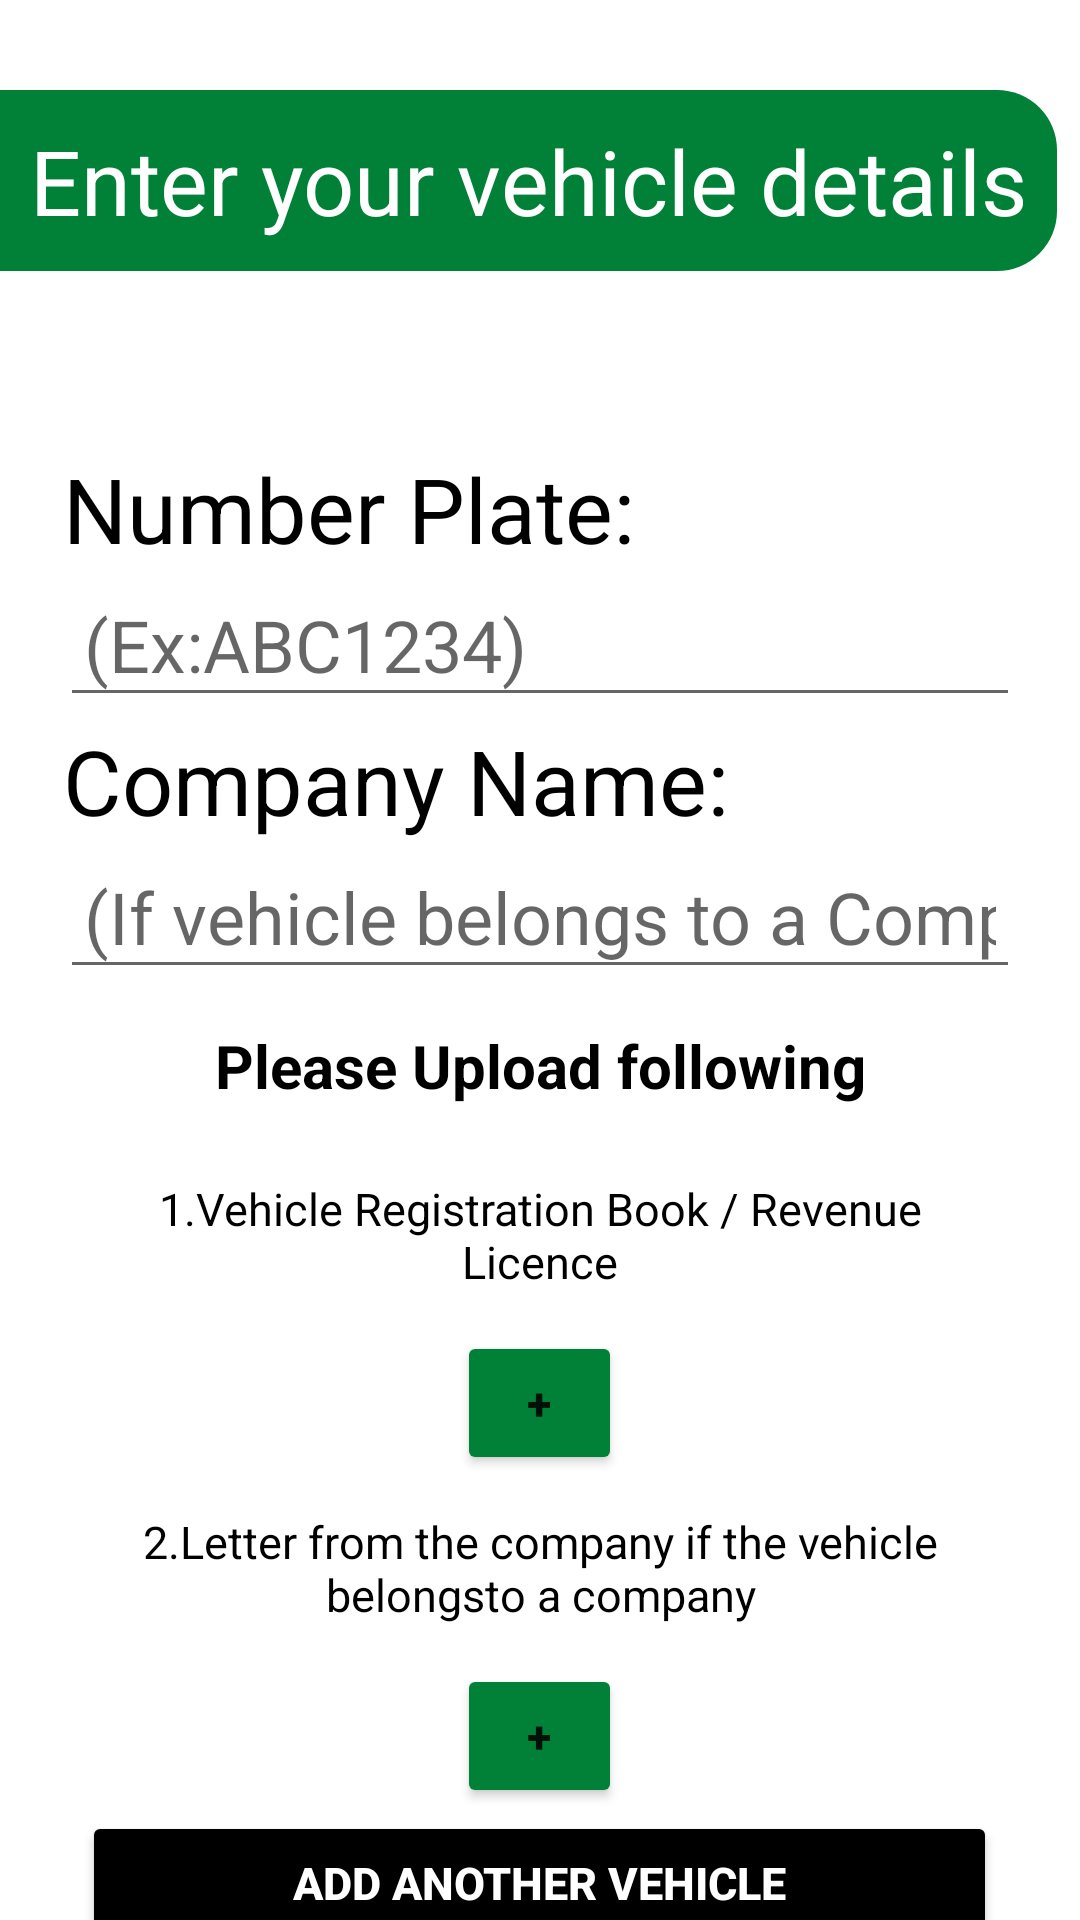

Here is an Android app screen rendered from its layout file. Give the layout XML and the strings, colors and styles it references.
<!-- AndroidManifest.xml: application theme AppTheme -->
<!-- res/layout/activity_regestration.xml -->
<?xml version="1.0" encoding="utf-8"?>
<LinearLayout xmlns:android="http://schemas.android.com/apk/res/android"
    xmlns:app="http://schemas.android.com/apk/res-auto"
    xmlns:tools="http://schemas.android.com/tools"
    android:layout_width="match_parent"
    android:layout_height="match_parent"
    android:orientation="vertical"
    android:backgroundTint="#29a348"
    android:paddingTop="20dp">
    <TextView
        android:layout_marginTop="10sp"
        android:id="@+id/detail_1"
        android:layout_width="wrap_content"
        android:layout_height="wrap_content"
        android:gravity="start"
        android:padding="10sp"
        android:text="Enter your vehicle details"
        android:background="@drawable/round_corner"
        android:textColor="@color/white"
        android:textSize="30sp" />

    <LinearLayout
        android:layout_width="match_parent"
        android:layout_height="643dp"
        android:orientation="vertical"
        android:padding="20dp">


        <TextView
            android:layout_width="match_parent"
            android:layout_height="wrap_content"
            android:layout_marginTop="38dp"
            android:gravity="start"
            android:padding="1sp"
            android:text="Number Plate:"
            android:textColor="@color/black"
            android:textSize="30sp" />

        <EditText
            android:id="@+id/num_plate"
            android:layout_width="match_parent"
            android:layout_height="wrap_content"
            android:ems="10"
            android:gravity="start"
            android:hint="(Ex:ABC1234)"
            android:inputType="textPassword"
            android:padding="8sp"
            android:textSize="24sp" />

        <TextView
            android:layout_width="match_parent"
            android:layout_height="wrap_content"
            android:gravity="start"
            android:padding="1sp"
            android:text="Company Name:"
            android:textColor="@color/black"
            android:textSize="30sp" />

        <EditText
            android:id="@+id/com_name"
            android:layout_width="match_parent"
            android:layout_height="wrap_content"
            android:ems="10"
            android:gravity="start"
            android:hint="(If vehicle belongs to a Company)"
            android:inputType="textPassword"
            android:padding="8sp"
            android:textSize="24sp" />

        <TextView
            android:layout_width="match_parent"
            android:layout_height="wrap_content"
            android:gravity="center"
            android:padding="12sp"
            android:text="Please Upload following"
            android:textColor="@color/black"
            android:textSize="20sp"
            android:textStyle="bold" />

        <TextView
            android:layout_width="match_parent"
            android:layout_height="wrap_content"
            android:gravity="center"
            android:padding="12sp"
            android:text="1.Vehicle Registration Book / Revenue Licence"
            android:textColor="@color/black"
            android:textSize="15sp" />

        <Button
            android:id="@+id/add_1"
            android:layout_width="55dp"
            android:layout_height="wrap_content"
            android:layout_gravity="center_horizontal"
            android:layout_marginTop="1sp"
            android:backgroundTint="#018037"
            android:padding="1dp"
            android:text="+"
            android:textSize="15sp"
            android:textStyle="bold" />

        <TextView
            android:layout_width="match_parent"
            android:layout_height="wrap_content"
            android:gravity="center"
            android:padding="12sp"
            android:text="2.Letter from the company if the vehicle
belongsto a company"
            android:textColor="@color/black"
            android:textSize="15sp" />

        <Button
            android:id="@+id/add_2"
            android:layout_width="55dp"
            android:layout_height="wrap_content"
            android:layout_gravity="center_horizontal"
            android:layout_marginTop="1sp"
            android:backgroundTint="#018037"
            android:padding="1dp"
            android:text="+"
            android:textSize="15sp"
            android:textStyle="bold" />

        <Button
            android:id="@+id/add_3"
            android:layout_width="305dp"
            android:layout_height="wrap_content"
            android:layout_gravity="center_horizontal"
            android:layout_marginTop="1sp"
            android:backgroundTint="@color/black"
            android:padding="10sp"
            android:text="Add another vehicle"
            android:textColor="@color/white"
            android:textSize="15sp"
            android:textStyle="bold" />

        <Button
            android:id="@+id/btn"
            android:layout_width="55dp"
            android:layout_height="wrap_content"
            android:layout_gravity="right"
            android:layout_marginRight="8sp"
            android:layout_marginBottom="6sp"
            android:backgroundTint="#018037"
            android:padding="1dp"
            android:text="Next"
            android:textSize="15sp"
            android:textStyle="bold" />


    </LinearLayout>


</LinearLayout>
<!-- resources referenced by this layout -->
<resources>
  <color name="black">#FF000000</color>
  <color name="white">#FFFFFFFF</color>
  <!-- drawable round_corner (drawable) -->
  <?xml version="1.0" encoding="utf-8"?>
  <shape xmlns:android="http://schemas.android.com/apk/res/android">
  
      <corners
          android:bottomRightRadius="20dp"
  
  android:topRightRadius="20dp"
          >
  
      </corners>
      <solid android:color="@color/green">
  
      </solid>
  </shape>
  <color name="green">#018037</color>
</resources>
